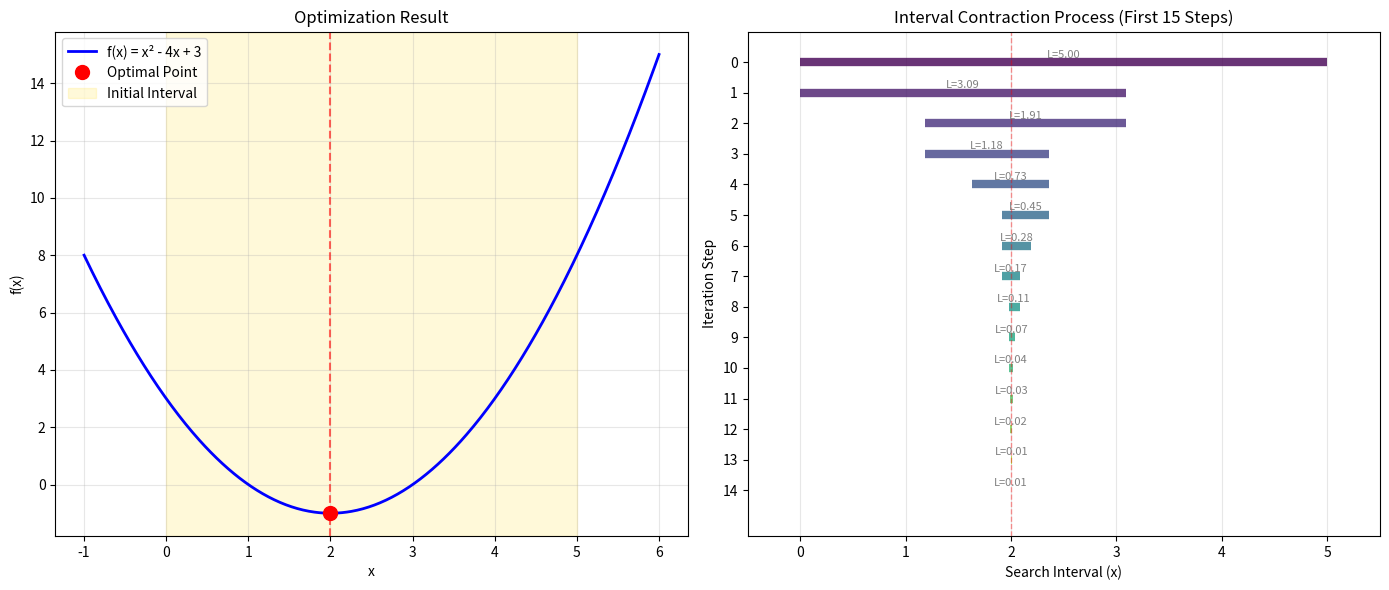

Write the Python code that produced this figure.
import numpy as np
import matplotlib.pyplot as plt
from typing import Callable, List, Tuple

def f(x):
    return x ** 2 - 4 * x + 3

def golden_section_search(
    f: Callable[[float], float], 
    a: float, 
    b: float, 
    tol: float = 1e-6
) -> Tuple[float, int, List[Tuple[float, float]]]:
    """
    黄金分割法（0.618法）求单峰函数极小值
    增加返回值：history (记录每次迭代的区间 a, b)
    """
    phi = (np.sqrt(5) - 1) / 2  # 黄金比例 ≈ 0.618
    
    # 记录初始区间
    history = [(a, b)]
    
    # 初始化试点
    x1 = b - phi * (b - a)
    x2 = a + phi * (b - a)
    f1, f2 = f(x1), f(x2)
    
    iteration = 0
    while (b - a) > tol:
        iteration += 1
        
        if f1 > f2:
            a = x1
            x1 = x2
            f1 = f2
            x2 = a + phi * (b - a)
            f2 = f(x2)
        else:
            b = x2
            x2 = x1
            f2 = f1
            x1 = b - phi * (b - a)
            f1 = f(x1)
            
        # 记录每一步收缩后的区间
        history.append((a, b))
    
    return (a + b) / 2, iteration, history

if __name__ == "__main__":
    # 1. 运行算法并获取历史数据
    a_init, b_init = 0, 5  # 初始搜索区间
    optimal_x, iter_count, history = golden_section_search(f, a_init, b_init)
    optimal_y = f(optimal_x)
    
    print("=" * 50)
    print(f"Optimized Result:")
    print(f"Minimum Point    x* = {optimal_x:.8f}")
    print(f"Minimum Value f(x*) = {optimal_y:.8f}")
    print(f"Iteration Count     = {iter_count}")
    print("=" * 50)
    
    # 2. 可视化设置
    fig, (ax1, ax2) = plt.subplots(1, 2, figsize=(14, 6))
    
    # --- 子图1：函数曲线 ---
    x_vals = np.linspace(a_init - 1, b_init + 1, 500)
    y_vals = f(np.array(x_vals))
    
    # 绘制函数
    ax1.plot(x_vals, y_vals, 'b-', linewidth=2, label='f(x) = x² - 4x + 3')
    
    # 绘制最终的最优解点
    ax1.plot(optimal_x, optimal_y, 'ro', markersize=10, label='Optimal Point', zorder=5)
    ax1.axvline(x=optimal_x, color='r', linestyle='--', alpha=0.6)
    
    # 用阴影区域表示初始搜索范围（比之前的黄色矩形更符合数学含义）
    ax1.axvspan(a_init, b_init, color='gold', alpha=0.15, label='Initial Interval')
    
    ax1.set_xlabel('x')
    ax1.set_ylabel('f(x)')
    ax1.set_title('Optimization Result')
    ax1.legend()
    ax1.grid(True, alpha=0.3)
    
    # --- 子图2：区间收缩过程 (瀑布图) ---
    # 我们只取前10-15次迭代演示，以免图表过于拥挤，或者全部显示
    display_steps = min(len(history), 15) 
    
    for i in range(display_steps):
        current_a, current_b = history[i]
        mid = (current_a + current_b) / 2
        
        # 颜色渐变：从深蓝到浅蓝
        color = plt.get_cmap('viridis')(i / display_steps)
        
        # 绘制水平线段表示区间
        ax2.hlines(y=i, xmin=current_a, xmax=current_b, linewidth=6, color=color, alpha=0.8)
        
        # 在线段中间标记区间长度
        width = current_b - current_a
        ax2.text(mid, i - 0.15, f'L={width:.2f}', ha='center', fontsize=8, color='gray')

    # 设置右图坐标轴
    ax2.set_xlabel('Search Interval (x)')
    ax2.set_ylabel('Iteration Step')
    ax2.set_title(f'Interval Contraction Process (First {display_steps} Steps)')
    
    # 反转Y轴，让Step 0在最上面，符合"向下搜索"的直觉
    ax2.set_ylim(display_steps + 0.5, -1) 
    ax2.set_yticks(range(display_steps))
    ax2.set_xlim(a_init - 0.5, b_init + 0.5)
    
    # 添加一条竖线表示最终收敛的x值
    ax2.axvline(x=optimal_x, color='red', linestyle='--', alpha=0.4, linewidth=1)
    
    ax2.grid(True, axis='x', alpha=0.3)

    plt.tight_layout()
    plt.show()